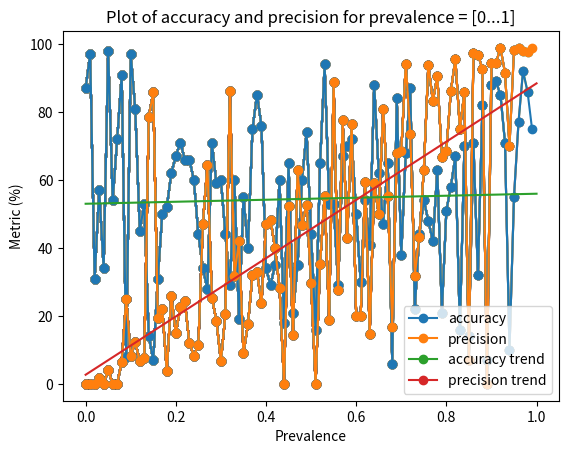

This chart was generated by the following Python code:

'''

Problem Statement:

We noted that the conventional accuracy measure — the ratio of TN + TP to the
total cases is not always a revealing measure of test performance. Simulate the
accuracy and precision for the current confusion matrix as prevalence varies from
0 to 1, and plot the results.

Terms to define:

Accuracy    = sum of diagonal / total count
Precision   = PPV = TP / ( TP + TN )
Prevalence  = P(True)

'''

import numpy as np
import matplotlib.pyplot as plt

total_population: int = 100

PREVALENCE = np.linspace(0, 1, 101)


# as prevalence increases from 0 to 1 we need to generate a new matrix of values at each step

def generate_matrix(prevalence) -> np.ndarray:

    ''' 
    matrix scheme is as such:

                P   N
               _______
        True  | TP  FN  sum = prev * total_pop
        False | FP  TN  
    '''
    try:
        # generate a random number of true and false values to fill the matrix

        if prevalence == 0:
            FP = np.random.randint(0, total_population)
            TN = total_population - FP

            return np.array([[0, 0],
                             [FP, TN]])
        
        if prevalence == 1:
            TP = np.random.randint(0, total_population)
            FN = total_population - TP

            return np.array([[TP, FN],
                             [0, 0]])

        total_true = prevalence * total_population  # TP + FN
        TP = np.random.randint(0, total_true)
        FN = total_true - TP

        total_false = total_population - total_true # FP + TN
        FP = np.random.randint(0, total_false)
        TN = total_false - FP

        return np.array([[TP, FN],
                         [FP, TN]])

    except ValueError:
        print(f'{prevalence} caused an error')


# calculate needed accuracy and precision values to plot for each matrix

def calculate_accuracy_and_precision(matrix) -> dict[str: float]:

    '''
    Reminder:

        Accuracy    = sum of diagonal / total count
        Precision   = PPV = TP / ( TP + TN )
    '''

    accuracy = (matrix[0, 0] + matrix[1, 1]) / np.sum(matrix)
    precision = matrix[0, 0] / (matrix[0, 0] + matrix[1, 1])

    return {
        'accuracy': accuracy,
        'precision': precision
    }



# main procedure to generate plot

accuracy = []
precision = []


plt.title('Plot of accuracy and precision for prevalence = [0...1]')


for idx, p in enumerate(PREVALENCE):

    m = generate_matrix(round(p, 2))
    output = calculate_accuracy_and_precision(m)

    accuracy.append(output['accuracy'] * 100)
    precision.append(output['precision'] * 100)

    plt.plot(PREVALENCE[:idx], accuracy[:idx], PREVALENCE[:idx], precision[:idx], marker='o')
    plt.pause(0.05)


plt.plot(PREVALENCE, np.poly1d(np.polyfit(PREVALENCE, accuracy, 1))(PREVALENCE))
plt.plot(PREVALENCE, np.poly1d(np.polyfit(PREVALENCE, precision, 1))(PREVALENCE))

plt.legend(['accuracy', 'precision', 'accuracy trend', 'precision trend'])
plt.xlabel('Prevalence')
plt.ylabel('Metric (%)')
plt.show()
